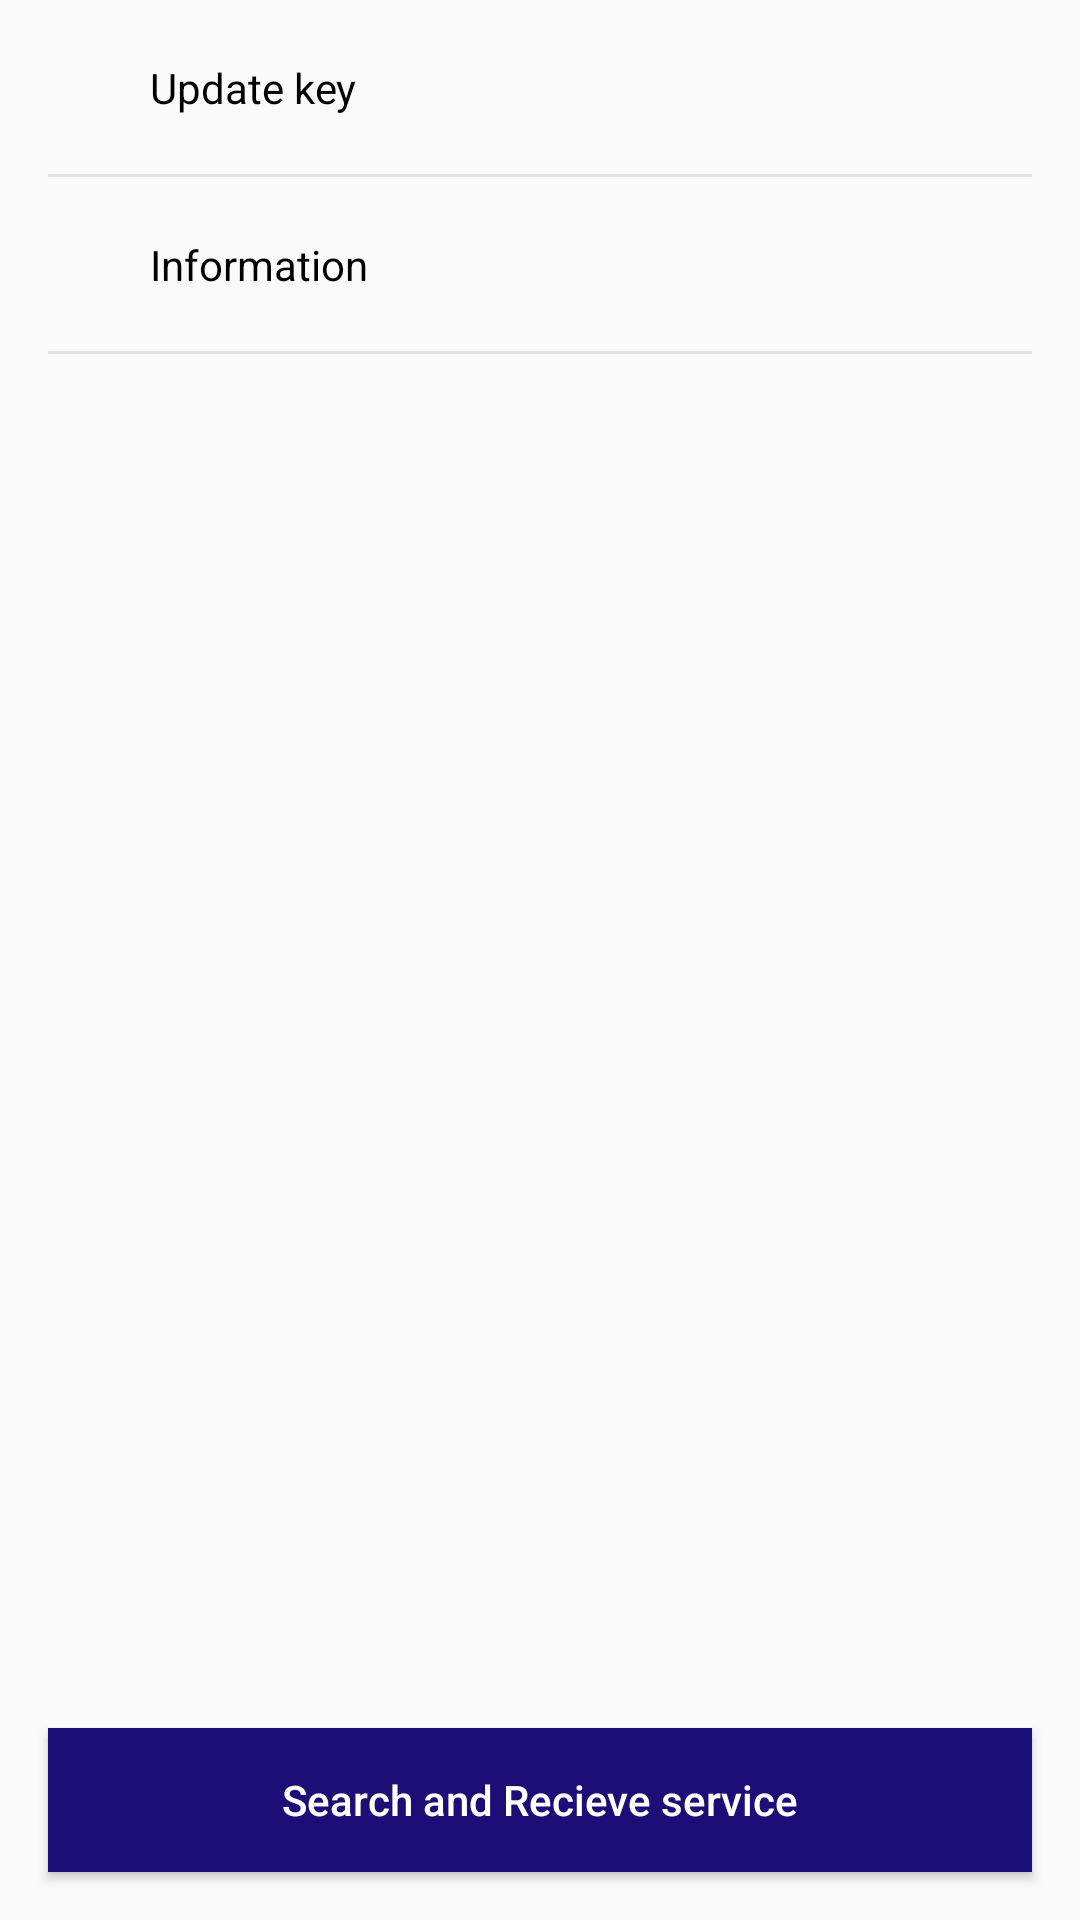

Here is an Android app screen rendered from its layout file. Give the layout XML and the strings, colors and styles it references.
<!-- AndroidManifest.xml: activity theme AppTheme -->
<!-- res/layout/activity_setting.xml -->
<?xml version="1.0" encoding="utf-8"?>
<androidx.constraintlayout.widget.ConstraintLayout xmlns:android="http://schemas.android.com/apk/res/android"
    xmlns:app="http://schemas.android.com/apk/res-auto"
    xmlns:tools="http://schemas.android.com/tools"
    android:layout_width="match_parent"
    android:layout_height="match_parent"
    tools:context=".setting.SettingActivity">

    <ScrollView
        android:layout_width="match_parent"
        android:layout_height="0dp"
        android:layout_marginBottom="@dimen/span_large"
        app:layout_constraintBottom_toTopOf="@+id/setting_sar_btn"
        app:layout_constraintEnd_toEndOf="parent"
        app:layout_constraintStart_toStartOf="parent"
        app:layout_constraintTop_toTopOf="parent">

        <LinearLayout
            android:layout_width="match_parent"
            android:layout_height="match_parent"
            android:orientation="vertical">

            <androidx.constraintlayout.widget.ConstraintLayout
                android:layout_width="match_parent"
                android:layout_height="match_parent"
                android:layout_margin="16dp"
                android:gravity="center_vertical"
                android:orientation="horizontal">

                <ImageView
                    android:id="@+id/imageView5"
                    android:layout_width="@dimen/setting_icon_size"
                    android:layout_height="@dimen/setting_icon_size"
                    app:layout_constraintBottom_toBottomOf="parent"
                    app:layout_constraintStart_toStartOf="parent"
                    app:layout_constraintTop_toTopOf="parent"
                    app:srcCompat="@drawable/icon_lock_key" />

                <TextView
                    android:id="@+id/textView8"
                    android:layout_width="wrap_content"
                    android:layout_height="wrap_content"
                    android:layout_marginStart="@dimen/span_medium"
                    android:text="@string/setting_lock_key"
                    android:textColor="@color/colorBlack"
                    app:layout_constraintBottom_toBottomOf="parent"
                    app:layout_constraintStart_toEndOf="@+id/imageView5"
                    app:layout_constraintTop_toTopOf="parent" />

                <ImageView
                    android:id="@+id/setting_lock_key_btn"
                    android:layout_width="@dimen/setting_icon_size"
                    android:layout_height="@dimen/setting_icon_size"
                    app:layout_constraintBottom_toBottomOf="parent"
                    app:layout_constraintEnd_toEndOf="parent"
                    app:layout_constraintTop_toTopOf="parent"
                    app:srcCompat="@drawable/icon_detail" />
            </androidx.constraintlayout.widget.ConstraintLayout>

            <ImageView
                android:id="@+id/imageView10"
                android:layout_width="match_parent"
                android:layout_height="1dp"
                android:layout_marginLeft="@dimen/span_large"
                android:layout_marginRight="@dimen/span_large"
                android:background="@color/colorGrayLight" />

            <androidx.constraintlayout.widget.ConstraintLayout
                android:layout_width="match_parent"
                android:layout_height="wrap_content"
                android:layout_margin="16dp"
                android:gravity="center_vertical"
                android:orientation="horizontal">

                <ImageView
                    android:id="@+id/imageView11"
                    android:layout_width="@dimen/setting_icon_size"
                    android:layout_height="@dimen/setting_icon_size"
                    app:layout_constraintBottom_toBottomOf="parent"
                    app:layout_constraintStart_toStartOf="parent"
                    app:layout_constraintTop_toTopOf="parent"
                    app:srcCompat="@drawable/icon_information" />

                <TextView
                    android:layout_width="wrap_content"
                    android:layout_height="wrap_content"
                    android:layout_marginStart="@dimen/span_medium"
                    android:text="@string/setting_information"
                    android:textColor="@color/colorBlack"
                    app:layout_constraintBottom_toBottomOf="parent"
                    app:layout_constraintStart_toEndOf="@+id/imageView11"
                    app:layout_constraintTop_toTopOf="parent" />

                <ImageView
                    android:id="@+id/setting_information_btn"
                    android:layout_width="@dimen/setting_icon_size"
                    android:layout_height="@dimen/setting_icon_size"
                    app:layout_constraintBottom_toBottomOf="parent"
                    app:layout_constraintEnd_toEndOf="parent"
                    app:layout_constraintTop_toTopOf="parent"
                    app:srcCompat="@drawable/icon_detail" />
            </androidx.constraintlayout.widget.ConstraintLayout>

            <ImageView
                android:id="@+id/imageView7"
                android:layout_width="match_parent"
                android:layout_height="1dp"
                android:layout_marginLeft="@dimen/span_large"
                android:layout_marginRight="@dimen/span_large"
                android:background="@color/colorGrayLight" />
        </LinearLayout>
    </ScrollView>

    <Button
        android:id="@+id/setting_sar_btn"
        android:layout_width="0dp"
        android:layout_height="@dimen/title_bar_height"
        android:layout_marginStart="16dp"
        android:layout_marginEnd="16dp"
        android:layout_marginBottom="16dp"
        android:background="@color/colorAccent"
        android:text="@string/setting_sar_service"
        android:textAllCaps="false"
        android:textColor="@color/colorWhite"
        app:layout_constraintBottom_toBottomOf="parent"
        app:layout_constraintEnd_toEndOf="parent"
        app:layout_constraintStart_toStartOf="parent" />

</androidx.constraintlayout.widget.ConstraintLayout>
<!-- resources referenced by this layout -->
<resources>
  <color name="colorAccent">#1D0E77</color>
  <color name="colorBlack">#000000</color>
  <color name="colorGrayLight">#E2E2E2</color>
  <color name="colorWhite">#FFFFFF</color>
  <dimen name="setting_icon_size">26dp</dimen>
  <dimen name="span_large">16dp</dimen>
  <dimen name="span_medium">8dp</dimen>
  <dimen name="title_bar_height">48dp</dimen>
  <!-- drawable icon_detail: png bitmap (drawable, 815 bytes) -->
  <!-- drawable icon_information: png bitmap (drawable, 1002 bytes) -->
  <!-- drawable icon_lock_key: png bitmap (drawable, 1203 bytes) -->
  <string name="setting_information">Information</string>
  <string name="setting_lock_key">Update key</string>
  <string name="setting_sar_service">Search and Recieve service</string>
  <style name="AppTheme" parent="Theme.AppCompat.Light.DarkActionBar">
          <item name="colorPrimary">@color/colorPrimary</item>
          <item name="colorPrimaryDark">@color/colorPrimaryDark</item>
          <item name="colorAccent">@color/colorAccent</item>
      </style>
  <color name="colorPrimary">@color/colorWhite</color>
  <color name="colorPrimaryDark">@color/colorWhite</color>
</resources>
